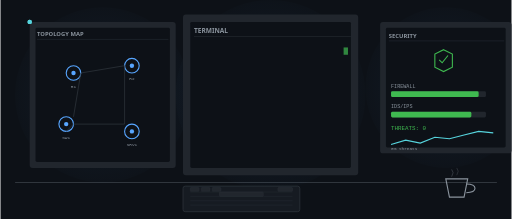
t = 0.00 s
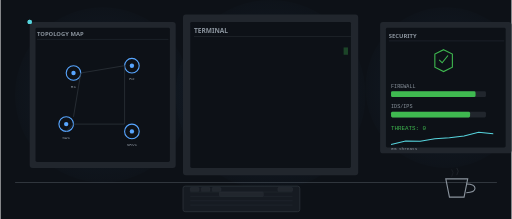
t = 1.67 s
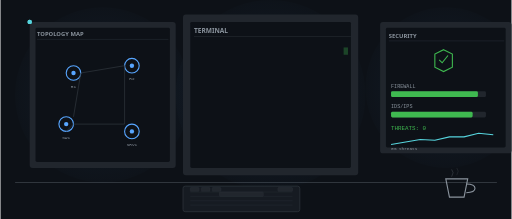
t = 3.33 s
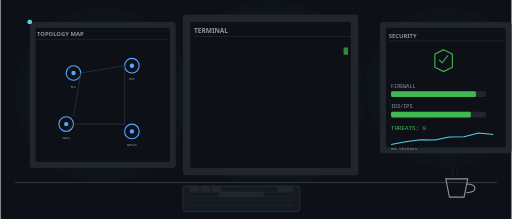
t = 5.00 s
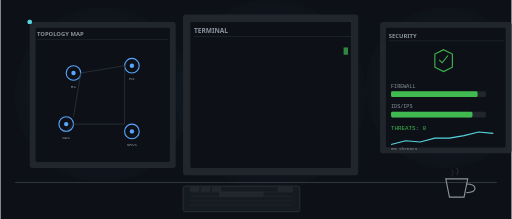
t = 7.00 s
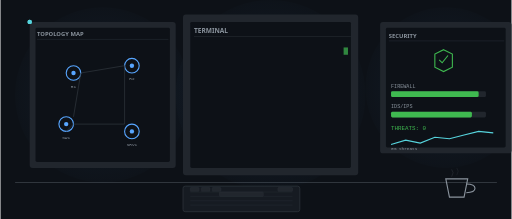
t = 8.00 s

The animated SVG that drew these frames (rendered in a browser with its animation timeline set to each time). Animation: 9 SMIL elements (animate=6,animateMotion=2,animateTransform=1); frames cover the first 8.00 s, repeats indefinitely.

<svg xmlns="http://www.w3.org/2000/svg" viewBox="0 0 700 300" width="100%" height="100%">
  <defs>
    <style>
      @media (prefers-reduced-motion: reduce) {
        * { animation: none !important; }
      }
    </style>
    <!-- Screen glow gradients (only allowed gradient) -->
    <radialGradient id="glow-left" cx="50%" cy="50%" r="60%">
      <stop offset="0%" stop-color="#58a6ff" stop-opacity="0.08" />
      <stop offset="100%" stop-color="#58a6ff" stop-opacity="0" />
    </radialGradient>
    <radialGradient id="glow-center" cx="50%" cy="50%" r="60%">
      <stop offset="0%" stop-color="#58a6ff" stop-opacity="0.08" />
      <stop offset="100%" stop-color="#58a6ff" stop-opacity="0" />
    </radialGradient>
    <radialGradient id="glow-right" cx="50%" cy="50%" r="60%">
      <stop offset="0%" stop-color="#58a6ff" stop-opacity="0.08" />
      <stop offset="100%" stop-color="#58a6ff" stop-opacity="0" />
    </radialGradient>

    <!-- Clip path for terminal scrolling -->
    <clipPath id="terminal-clip">
      <rect x="258" y="50" width="204" height="155" />
    </clipPath>
  </defs>

  <!-- Background -->
  <rect width="700" height="300" fill="#0d1117" />

  <!-- Desk surface -->
  <line x1="20" y1="250" x2="680" y2="250" stroke="#30363d" stroke-width="1.5" />

  <!-- ===== LEFT MONITOR ===== -->
  <g transform="translate(40, 30)">
    <!-- Glow behind -->
    <circle cx="100" cy="100" r="120" fill="url(#glow-left)" />
    <!-- Bezel -->
    <rect x="0" y="0" width="200" height="200" rx="4" fill="#21262d" />
    <!-- Screen -->
    <rect x="8" y="8" width="184" height="184" rx="2" fill="#0d1117" />
    <!-- Title bar -->
    <text x="10" y="20" fill="#8b949e" font-family="system-ui, -apple-system, sans-serif" font-size="8" font-weight="600">TOPOLOGY MAP</text>
    <line x1="10" y1="24" x2="190" y2="24" stroke="#21262d" stroke-width="1" />

    <!-- Topology Node 1 -->
    <circle cx="60" cy="70" r="10" fill="none" stroke="#58a6ff" stroke-width="1.5" />
    <circle cx="60" cy="70" r="3" fill="#58a6ff" />
    <text x="60" y="90" fill="#8b949e" font-family="'Courier New', Consolas, monospace" font-size="6" text-anchor="middle">R1</text>

    <!-- Topology Node 2 -->
    <circle cx="140" cy="60" r="10" fill="none" stroke="#58a6ff" stroke-width="1.5" />
    <circle cx="140" cy="60" r="3" fill="#58a6ff" />
    <text x="140" y="80" fill="#8b949e" font-family="'Courier New', Consolas, monospace" font-size="6" text-anchor="middle">R2</text>

    <!-- Topology Node 3 -->
    <circle cx="50" cy="140" r="10" fill="none" stroke="#58a6ff" stroke-width="1.5" />
    <circle cx="50" cy="140" r="3" fill="#58a6ff" />
    <text x="50" y="160" fill="#8b949e" font-family="'Courier New', Consolas, monospace" font-size="6" text-anchor="middle">SW1</text>

    <!-- Topology Node 4 -->
    <circle cx="140" cy="150" r="10" fill="none" stroke="#58a6ff" stroke-width="1.5" />
    <circle cx="140" cy="150" r="3" fill="#58a6ff" />
    <text x="140" y="170" fill="#8b949e" font-family="'Courier New', Consolas, monospace" font-size="6" text-anchor="middle">SRV1</text>

    <!-- Connection lines -->
    <line x1="70" y1="70" x2="130" y2="60" stroke="#30363d" stroke-width="1" />
    <line x1="70" y1="70" x2="60" y2="130" stroke="#30363d" stroke-width="1" />
    <line x1="130" y1="60" x2="130" y2="140" stroke="#30363d" stroke-width="1" />
    <line x1="60" y1="140" x2="130" y2="140" stroke="#30363d" stroke-width="1" />
    <line x1="50" y1="150" x2="60" y2="140" stroke="#30363d" stroke-width="1" />

    <!-- Animated data dot on edge R1-R2 -->
    <circle r="3" fill="#56d4dd">
      <animateMotion dur="5s" repeatCount="indefinite" begin="0s">
        <mpath>
          <path d="M70,70 L130,60" />
        </mpath>
      </animateMotion>
    </circle>

    <!-- Animated data dot on edge SW1-SRV1 -->
    <circle r="3" fill="#56d4dd">
      <animateMotion dur="5s" repeatCount="indefinite" begin="2.5s">
        <mpath>
          <path d="M60,140 L50,150" />
        </mpath>
      </animateMotion>
    </circle>
  </g>

  <!-- ===== CENTER MONITOR ===== -->
  <g transform="translate(250, 20)">
    <!-- Glow behind -->
    <circle cx="120" cy="110" r="130" fill="url(#glow-center)" />
    <!-- Bezel -->
    <rect x="0" y="0" width="240" height="220" rx="4" fill="#21262d" />
    <!-- Screen -->
    <rect x="10" y="10" width="220" height="200" rx="2" fill="#0d1117" />
    <!-- Title bar -->
    <text x="15" y="25" fill="#8b949e" font-family="system-ui, -apple-system, sans-serif" font-size="9" font-weight="600">TERMINAL</text>
    <line x1="15" y1="30" x2="230" y2="30" stroke="#21262d" stroke-width="1" />

    <!-- Scrolling terminal text -->
    <g clip-path="url(#terminal-clip)">
      <g font-family="'Courier New', Consolas, monospace" font-size="9" fill="#3fb950">
        <animateTransform attributeName="transform" type="translate" values="0,0;0,-100" dur="12s" repeatCount="indefinite" />
        <text x="15" y="50">$ ping -c 4 10.0.1.1</text>
        <text x="15" y="65">64 bytes from 10.0.1.1: icmp_seq=1</text>
        <text x="15" y="80">64 bytes from 10.0.1.1: icmp_seq=2</text>
        <text x="15" y="95">64 bytes from 10.0.1.1: icmp_seq=3</text>
        <text x="15" y="110">64 bytes from 10.0.1.1: icmp_seq=4</text>
        <text x="15" y="125">rtt min/avg/max = 1.234/1.567/2.001 ms</text>
        <text x="15" y="140">--- statistics ---</text>
        <text x="15" y="155">4 packets transmitted, 4 received</text>
        <text x="15" y="170">0% packet loss</text>
        <text x="15" y="185">$</text>
        <text x="15" y="200">$ nmap -sV 10.0.1.0/24</text>
        <text x="15" y="215">Starting Nmap 7.80</text>
        <text x="15" y="230">Host discovery...</text>
        <text x="15" y="245">4 hosts up</text>
        <text x="15" y="260">$</text>
      </g>
    </g>

    <!-- Scrolling cursor indicator -->
    <rect x="220" y="45" width="6" height="10" fill="#3fb950" opacity="0.7">
      <animate attributeName="opacity" values="0.7;0.1;0.7" dur="1s" repeatCount="indefinite" />
    </rect>
  </g>

  <!-- ===== RIGHT MONITOR ===== -->
  <g transform="translate(520, 30)">
    <!-- Glow behind -->
    <circle cx="90" cy="90" r="110" fill="url(#glow-right)" />
    <!-- Bezel -->
    <rect x="0" y="0" width="180" height="180" rx="4" fill="#21262d" />
    <!-- Screen -->
    <rect x="8" y="8" width="164" height="164" rx="2" fill="#0d1117" />
    <!-- Title bar -->
    <text x="12" y="22" fill="#8b949e" font-family="system-ui, -apple-system, sans-serif" font-size="8" font-weight="600">SECURITY</text>
    <line x1="12" y1="26" x2="170" y2="26" stroke="#21262d" stroke-width="1" />

    <!-- Shield icon -->
    <g transform="translate(75, 38)">
      <polygon points="12,0 24,6 24,24 12,30 0,24 0,6" fill="none" stroke="#3fb950" stroke-width="1.5" />
      <polyline points="6,14 10,18 18,8" fill="none" stroke="#3fb950" stroke-width="1.5" />
    </g>

    <!-- Status bar 1 -->
    <text x="15" y="90" fill="#8b949e" font-family="'Courier New', Consolas, monospace" font-size="7">FIREWALL</text>
    <rect x="15" y="95" width="130" height="8" rx="2" fill="#21262d" />
    <rect x="15" y="95" width="120" height="8" rx="2" fill="#3fb950">
      <animate attributeName="width" values="120;115;118;120" dur="4s" repeatCount="indefinite" />
    </rect>

    <!-- Status bar 2 -->
    <text x="15" y="118" fill="#8b949e" font-family="'Courier New', Consolas, monospace" font-size="7">IDS/IPS</text>
    <rect x="15" y="123" width="130" height="8" rx="2" fill="#21262d" />
    <rect x="15" y="123" width="110" height="8" rx="2" fill="#3fb950">
      <animate attributeName="width" values="110;108;112;110" dur="4s" begin="0.5s" repeatCount="indefinite" />
    </rect>

    <!-- Threats counter -->
    <text x="15" y="148" fill="#3fb950" font-family="'Courier New', Consolas, monospace" font-size="8">THREATS: 0</text>

    <!-- Line chart - health trend -->
    <polyline fill="none" stroke="#56d4dd" stroke-width="1.5" points="15,168 35,162 55,166 75,158 95,160 115,155 135,150 155,152">
      <animate attributeName="points" values="15,168 35,162 55,166 75,158 95,160 115,155 135,150 155,152;15,168 35,165 55,160 75,163 95,157 115,158 135,153 155,155;15,168 35,162 55,166 75,158 95,160 115,155 135,150 155,152" dur="8s" repeatCount="indefinite" />
    </polyline>
    <text x="15" y="175" fill="#8b949e" font-family="'Courier New', Consolas, monospace" font-size="6">0% threats</text>
  </g>

  <!-- ===== KEYBOARD ===== -->
  <g transform="translate(250, 255)">
    <!-- Base -->
    <rect x="0" y="0" width="160" height="35" rx="3" fill="#161b22" stroke="#30363d" stroke-width="1" />
    <!-- Key rows -->
    <line x1="10" y1="8" x2="150" y2="8" stroke="#21262d" stroke-width="1" />
    <line x1="10" y1="14" x2="150" y2="14" stroke="#21262d" stroke-width="1" />
    <line x1="10" y1="20" x2="150" y2="20" stroke="#21262d" stroke-width="1" />
    <line x1="10" y1="26" x2="150" y2="26" stroke="#21262d" stroke-width="1" />
    <!-- Space bar -->
    <rect x="50" y="8" width="60" height="6" rx="1" fill="#21262d" stroke="#30363d" stroke-width="0.5" />
    <!-- Small keys -->
    <rect x="10" y="2" width="12" height="5" rx="0.5" fill="#21262d" stroke="#30363d" stroke-width="0.5" />
    <rect x="25" y="2" width="12" height="5" rx="0.5" fill="#21262d" stroke="#30363d" stroke-width="0.5" />
    <rect x="40" y="2" width="12" height="5" rx="0.5" fill="#21262d" stroke="#30363d" stroke-width="0.5" />
    <rect x="130" y="2" width="20" height="5" rx="0.5" fill="#21262d" stroke="#30363d" stroke-width="0.5" />
  </g>

  <!-- ===== COFFEE MUG ===== -->
  <g transform="translate(610, 240)">
    <!-- Cup body -->
    <path d="M0,5 L5,30 L25,30 L30,5 Z" fill="none" stroke="#8b949e" stroke-width="1.5" />
    <!-- Handle -->
    <path d="M28,12 Q40,12 40,18 Q40,24 28,24" fill="none" stroke="#8b949e" stroke-width="1.5" />
    <!-- Steam -->
    <path d="M8,2 Q12,-4 8,-8" fill="none" stroke="#8b949e" stroke-width="1" opacity="0.4">
      <animate attributeName="opacity" values="0.4;0.1;0.4" dur="3s" repeatCount="indefinite" />
    </path>
    <path d="M15,0 Q19,-6 15,-10" fill="none" stroke="#8b949e" stroke-width="1" opacity="0.3">
      <animate attributeName="opacity" values="0.3;0.05;0.3" dur="3s" begin="1s" repeatCount="indefinite" />
    </path>
  </g>
</svg>
